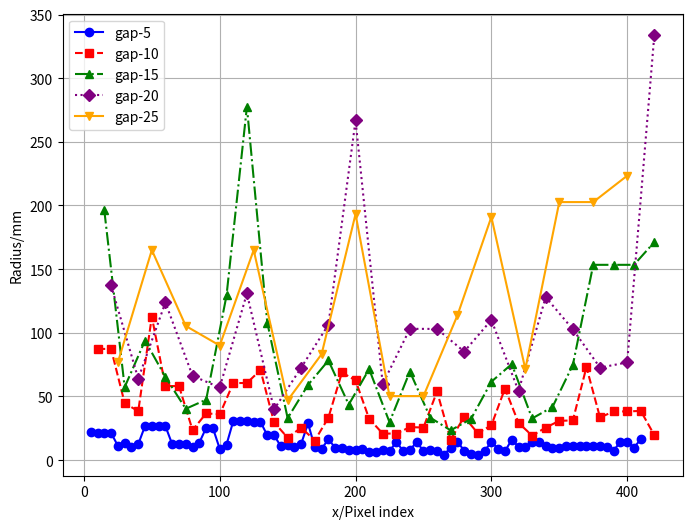
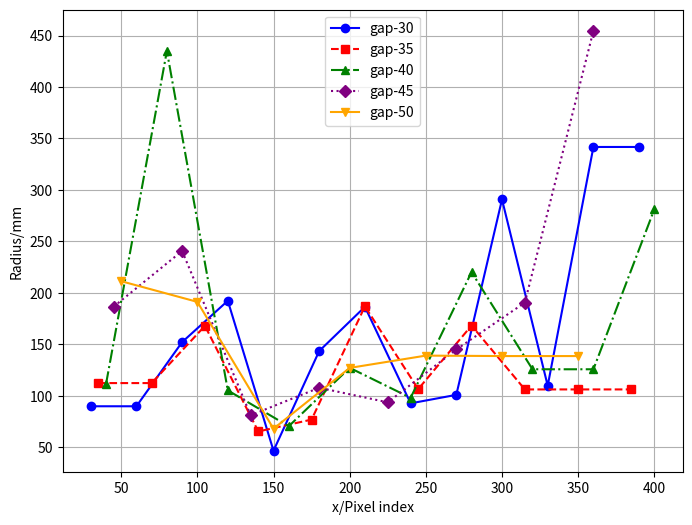

Write the Python code that produced these figures, in order.
import matplotlib.pyplot as plt
import numpy as np

plt.figure(figsize=(8, 6),dpi=300)
#
resut={}
# #./test/xian4.jpg
# resut[5] = [20.69757674460226, 20.489528559115495, 8.439681232633763, 14.996044385278733, 10.568117656192731, 10.554301812658839, 10.401616982047496, 10.387931777893726, 14.910839587635163, 6.27115221803116, 20.001081136068063, 2193.275857942557, 10.045918678231263, 9.934217574028217, 9.276855051364494, 9.184113492174104, 9.799124898684703, 14.69782759352587, 9.050496168561821, 9.038082720331058, 8.946172214348907, 8.93383675220427, 8.842312024551653, 8.830054759155933, 9.806210901402162, 2000.6459216908179, 7.772789450072491, 7.695715726087011, 7.685154683663268, 7.608394878232097, 9.452841241665869, 8.352794257362957, 6.704728951694479, 8.817751389654578, 19.50385011591154, 19.36992013636728, 1745.154640533193, 7.265146081743683, 5.039371868903305, 9.412357748437962, 19.37932892751881, 9.510535460643213, 22.497973228062797, 2067.976975091883, 2034.6218811845117, 21.936832039053773, 12.38257009499622, 10.786061920681039, 9.834076592329465, 35.783852562501714, 35.638544598385266, 58.04123484374213, 31.604380250663258, 11.777918122804767, 14.672990411028, 10.32352108674387, 8.000693295232324, 20.125230085467585, 1705.335441425527, 19.66555196191181, 7.651188970722765, 7.634039917367377, 7.622306716850043, 4.288181220979698e+16, 13.418217724430681, 7.26525862531297, 7.254048476069395, 5.647161575534023, 5.638659757557009, 6.661309674051846, 7.235592884834223, 7.139432242342875, 6.563520720693123, 6.843160190124662, 5.914097850340074, 5.843716168874378, 6.729362097673078, 6.302355439210075, 6.292327404816987, 6.537582280921506, 6.527059236018281, 13.077437591746804, 6.143576420286423, 6.399266169230748, 13.034840075161336, 13.034840075161336, 5.537032900428731, 1022.5659807089703, 6.48160100183734, 963612064438207.2, 12.94964504199018, 5.365812576022893, 959.7228497587837, 6.25145266961501, 6.163125729383441, 916.451247437107, 6.084147075708747, 5.968305028682372, 5.958199752584961, 916843146382122.0, 5.843702806934505, 5.833727864489862, 1815349566346621.2, 5.720578473855799, 5.776313764506836, 14.155522267354675, 5.137168994111467, 5.335918852405463, 4.08729054772277, 4.080472852745186, 3.5851103786252096, 12.65366309989266, 12.530298645230994, 15.590313363685647, 5.845972769881583, 5.1813875311008815, 5.171794665381693, 5.658469363274104, 5.648282257907632, 5.5607000594819755, 4.6832148315533075, 3.5172094754691376]
# resut[10] = [48.73978908587919, 67.64034189889271, 37.29694701974106, 36.85205674010109, 7090.375019140715, 44.422353024396116, 44.82821515151186, 65.12503384673352, 35.857344020516855, 35.41783439946502, 6572.274492080242, 6465.588408181628, 34.102849258804895, 34.236761578480426, 6102.2557618457395, 6000.798074746321, 32.45297739302575, 40.43700501903748, 24.653747896156816, 17.32436105299668, 6849.687212957639, 40.47492397851027, 93.14139128396062, 32.409710207566974, 41.15102032168053, 135.30828239031223, 48.24231071120115, 120.46308876758906, 22.946408006294497, 1596.0307038873918, 20.460609825049215, 28.886735772540444, 18.47920047500921, 27.137706065397943, 54.072281603773895, 53.739901313109, 26.351478015224945, 51.53885918942695, 4002.79553676075, 50.41208596351553, 24.021580204222037, 23.69849904727851, 23.659450256348247, 12.202320740374834, 13.023585964802988, 23.45188683902514, 49.56136668330574, 23.673321907792037, 12.226594321803258, 23.965448045992602, 3372.1430840272383, 23.6410604928837, 20.62399965634355, 24.089772525979985, 45.79249311158703, 15.473343645668955, 6.689938863172355, 26.329994865039797, 16.61228031688648, 50.97064639699091, 3094.930593223921, 25.77463437327868]
# resut[15] = [52.264759791440525, 143.34049437616392, 14880.968429278362, 88.81356481206733, 153.36700214272201, 88.64290874171607, 139.7168368747632, 84.58281120312816, 3800.2670600973984, 83.34651315513095, 67.090463942936, 75.30810448476424, 43.40854310696771, 47.13179122201262, 97.78466636810317, 50.95275260856166, 86.96597684950073, 93.01164681039286, 38.85573138684222, 81.98497480498958, 41.616168350989795, 40.44252444288371, 36.06177003265338, 59.42420156863235, 50.44385787876974, 59.362168204184314, 56.548438721465544, 8609.52538340644, 47.1972679757538, 28.15579750261115, 26.204715387888744, 2014.018498395192, 53.110774200165004, 7780.198240753489, 113.29680675189155, 36.182346555001885, 103.03264181627021, 13.098001158281209, 22.38205767136162, 47.47788949957367, 34.63195060446753]
# resut[20] = [79.52037843536611, 153.0103268936149, 163.24784927736448, 73.36815829391367, 145.60207617554485, 127.20475884810462, 130.50168453840544, 126.33025858572684, 143.3606973015372, 47.548205811597235, 84.07873243618228, 77.01274302337491, 107.37102616645006, 75.63248674182738, 51.351480860393536, 40.05387774708311, 102.34808838445046, 210.88821477388723, 4079.9763653816376, 59.88230655244167, 15348.323579099282, 52.78975783644131, 203.96744468156228, 197.49125016366133, 3441.3625241472078, 89.20779390086454, 69.20440950111202, 40.14191770960085, 85.51029147251984, 98.79811623612302]
# resut[25] = [184.3915803079716, 244.09502201341613, 173.5434951997662, 231.95163511274887, 205.01672766275186, 239.00879228277995, 105.79848762722784, 58.016094529242565, 192.04270369988794, 73.0803030184473, 99.5028234100813, 48.94895701566272, 70.81284030215564, 6691.271565067692, 136.90909656012522, 94.28636186800202, 155.78830322167096, 311.02472098346686, 311.44966943353904, 5438.169592528669, 5219.618331316963, 5007.084849131606, 34.26860227913048, 56.155517197286514]
# resut[30] = [177.70345723404583, 161.22069886731018, 164.39706248125722, 154.4285510781915, 326.8044297230002, 131.131372857868, 96.74825542775599, 97.67774343054326, 94.66274011565191, 55.18902950272467, 84.93594880178645, 4237.4054463788725, 136.72936576391683, 116.72453719128434, 170.8152129629422, 178.41498324910393, 205.32086494469078, 108.07686485181972, 30.828861538998485, 65.87630550453527]
# resut[35] = [412.7625000055005, 345.59800668830286, 214.62280519926503, 489.6411877271746, 124.70626572442846, 96.38534869028203, 106.01526773030338, 73.90503434912364, 57.49949349499796, 641.0788176387326, 156.2515005916405, 152.84196068390304, 193.30828362045904, 147.74079277137983, 265.17267191471313, 73.3955390525097, 173.42944945689794]
# resut[40] = [371.80857390779056, 222.06298052022555, 268.9201612709976, 345.2946431797834, 90.6230169655715, 109.57324338985991, 74.16519658213089, 66.63643408566313, 345.52144121805213, 120.48314699751437, 116.54371295413421, 764.27080959716, 391.50356446722, 89.10721436689792]
# resut[45] = [449.1610129823302, 324.24965134932063, 441.56464627215547, 134.85847567911478, 106.99987832302338, 84.07609729317859, 63.35322237984278, 524.6873429866406, 127.4235929946212, 251.32411296171696, 386.61498651958675, 155.75523470155764, 639.7369784559204]
# resut[50] = [410.10911902804247, 349.8489255205571, 533.314756811943, 98.0647119907293, 98.87485167041606, 65.19703140898305, 225.02268874070066, 141.5094493060743, 248.60439904134842, 1176.5155740035789, 137.71390339178777]

# #./test/5.jpg
# resut[5] = [10.90453180270223, 3522.763609940111, 22.530626027938613, 12.121383846859773, 13.620812918759418, 13.605103578383366, 13.472845487103795, 6.0787286857635, 10.34418452100331, 13.341222528256505, 21.83142497955627, 21.70943298766194, 11.2381913420786, 11.10605870442171, 3065.4371130506006, 3025.956178938532, 8.183521534585218, 8.126044046892517, 20.779618509368273, 11.358581562450887, 18.87587905494265, 10.619874395092776, 10.82979984996869, 7.844177574102214, 10.07785893199486, 12.598169909006785, 6940413554872144.0, 8328496265846626.0, 7.421123063156742, 17.190695370251316, 21.59809927712269, 21.436318117794926, 10.606365909280894, 11.785975752651707, 5.22956124118588, 7.696025759953862, 10.340466004265764, 10.327157787798118, 12.90391862094294, 9.744377265103527, 24.560111833583505, 14.70504773135847, 14.543206644579136, 2958.2100584490313, 14.39883157426534, 12.657923529354196, 76.37617227543439, 13.129389280978444, 18.31657455108073, 38.484764700165634, 16.67960926277062, 14.85030578523375, 14.850305785233708, 13.670976529133306, 22.414425491682405, 11.616048740669891, 8728888774452491.0, 8.988918528855711, 5.357897300591316, 9.648825069859567, 16.10186126931686, 16.1018612693169, 16.101861269316935, 9.688357081384014, 9.675532620922686, 16.05926375273138, 16.059263752731344, 16.059263752731255, 16.059263752731294, 7.909831482520525, 7.899362322681891, 16.016666236145788, 4861986458967164.0, 9.567321857601407, 9.554430806548725, 15.974068719560323, 6.102506327471032, 4.6823854590475085, 4.659945290309221, 8.261959377599027, 17.825472484817237, 8.783533934472363, 8.771160971688719, 17.777810793681027, 1825590460213535.0, 4746535196555193.0, 17.777810793681525, 806448644474992.6, 791232632315087.2, 17.777810793681557, 17.77781079368156, 21.77101684766726, 9.929048038778944, 17.777810793680985, 1048383237817490.2, 9.631994092624954, 9.618569486248775, 9.499743800841578, 9.699926029807274, 11.075523225058475, 11.060025118802473, 21.59591483548715, 7.635183030179207]
# resut[10] = [60.894748127617774, 27.027674121412566, 49.08874577227969, 49.02987504288223, 48.51483794701924, 45.43072899251108, 25.7901991162116, 22.154690447065832, 33.229042636679864, 45.710494133775825, 21.9647514355165, 24.839627752415364, 44.10664941705808, 39.18031748963143, 24.76372015840863, 83.57889522100113, 53.73472127136911, 42.56467346096545, 42.23348467884374, 25.207845776640536, 26.89966907229704, 48.5229051023966, 10899.074458178176, 29.780200318497393, 33.497067066305206, 72.92999382294039, 558.279697998293, 20.659694613739994, 23.827182191480002, 23.371916458572343, 9455536776523476.0, 63.23550281697092, 38.33492093195271, 34.08500523995377, 1.8761382375463784e+16, 63.068213126978385, 31.015632009264085, 34.42809640133898, 38.54926458000905, 6916.618574727112, 38.1344365251474, 4.784813522539204e+16, 31.65441437885868, 39.27799832586933, 68.05693550236263, 35.555621587362566, 73.87814595680803, 38.98067738138161, 38.980677381381625, 32.44990063040696, 6937.641906316302, 39.67440777754611, 40.55966273076208]
# resut[15] = [124.88472502983969, 93.77196494048039, 56.758013184648526, 45.08667486726322, 175.72228265099787, 173.0132623176376, 70.09098889060571, 68.47390580851616, 93.9058374466998, 57.28049794370199, 72.8792928744199, 73.20588900676034, 22718.332695513316, 106.98798646200764, 226.70903114462368, 57.404481382152206, 55.51949460844, 106.2090599847876, 43.52141125567937, 37.39876889864825, 143.6782662825814, 71.40784348047059, 76.86661012355027, 2.4788646470365324e+16, 85.69634746828542, 69.91336093263418, 15906.39103858627, 86.90692437918698, 71.39986921742144, 88.24581187738599, 158.91722065830083, 1.8954096969410476e+16, 168.7185768424541, 93.04726878024948, 57.620882803330225, 33.85722909132796]
# resut[20] = [94.85150673833623, 39311.459612880324, 85.99702745034817, 177.1806441111659, 127.82487330550103, 169.6896855888664, 173.08313368764377, 122.6812872381484, 128.263293470132, 120.8625736914686, 402.35417424610597, 64.28398129614169, 92.91756026189522, 50.46305908442689, 38.00437943432435, 253.652469082743, 93.37063659330639, 154.58423750590117, 93.06276780532426, 122.48359629706317, 76.5794500162509, 96.04036879903086, 160.73323371790127, 147.75629191361662, 155.04923008658272, 82.18720093497106]
# resut[25] = [141.9712814713204, 126.35359833337724, 477.22100616962547, 474.69736777295026, 267.72500254962665, 104.23722510072632, 83.25414567971205, 141.04710584826068, 115.68171923637762, 70.62950086264166, 58.723721671315566, 48.56287972384737, 111.92043406827081, 159.1969401628733, 197.32292375388963, 391.5123926699895, 111.30129537052308, 123.04440338773173, 152.62028331655955, 245.36553723611738, 89.54673367623684]
# resut[30] = [289.83355321296364, 156.2983405997019, 212.54258327650155, 674.0593371915965, 161.2772091547265, 97.50617961344857, 189.21723181577747, 73.52317013058676, 91.93753751428407, 48.442244024458375, 127.5465025520275, 556.30913185369, 125.57450670278193, 313.75769454336717, 250.38383044542704, 327.0967313709397, 100.39738449817226]
# resut[35] = [292.99122883949093, 265.48219634439846, 309.9596017040438, 491.0384488829778, 106.67482621394491, 153.77805087838945, 83.08124231415171, 59.81320477612403, 80.81953041886342, 190.14305197471737, 214.4996353477179, 243.00946250167723, 452.2174795790748, 174.71153412680368]
# resut[40] = [235.14992578120024, 277.4691781519879, 1195.7222921134223, 179.31392868966066, 157.03955318854582, 94.17467901685447, 62.65563690528642, 94.58280092082553, 248.88003726265308, 224.90295407979755, 256.0942038015723, 333.1912189089356]
# resut[45] = [301.4849928983339, 285.12447825331685, 450.69872745304707, 147.04134827399213, 122.92232420088878, 72.74552650153583, 74.74912092049482, 232.65935328640802, 256.0063535915876, 280.6347368485648, 175.52049648344016]
# resut[50] = [240.85562426620433, 454.5293677580861, 252.93893795795938, 139.39493012639358, 93.29790631802187, 63.219250137129, 195.23604738214854, 220.9377982388399, 232.1987244154559, 220.85060460913738]
# #./test/666.txt
resut[5] = [21.72455643007643, 21.588614480155915, 2904.762603458289, 21.326073262766936, 11.220673617864952, 13.298989949698084, 10.37957522869558, 12.531632083753653, 26.77082319617819, 26.688901624443552, 3165.116550449277, 3120.2849058755596, 12.470899762990319, 1546217820210130.5, 12.307885412308744, 10.257779690391057, 13.766248545778167, 25.333450524131287, 25.05763560441734, 8.830094015943974, 12.195176973750591, 30.747882014947415, 30.342083505219485, 2663.9687439851937, 30.077843660798674, 2987.5762868421375, 19.43857676507212, 19.626982829447332, 10.719884071398937, 11.632935213757431, 10.197601231282873, 12.868444417820324, 28.871722841405795, 10.084105147419551, 8.82799933089355, 16.39562175074079, 9.736735895630133, 9.722824669613995, 8.282418296220381, 1534.7104816806689, 8.4725815052362, 6.459788891843479, 6.451105334499418, 8.251816837217428, 6.811309097186097, 14.44055812248258, 7.214443346564195, 7.727288191294739, 14.397960605897074, 7.06841215657143, 7.553990424968047, 7.457135019877836, 4.3862451752891936, 9.471133568301813, 14.355363089311677, 7.524630817704464, 4.541734283752952, 4.2116897423841655, 7.18831078359017, 14.312765572725933, 8.852304509277577, 6.903939679591743, 16.061989912789688, 10.508201010160306, 10.522410800527318, 14.397960605897042, 14.397960605896936, 10.718786742494462, 9.545010140957631, 9.639068396296208, 10.86807870233507, 1198300406345904.5, 1172250397512297.8, 1198300406345904.5, 11.10911471586815, 11.12380816868919, 10.324212350513505, 7.283384686467393, 14.568350672239221, 428755612167629.7, 9.826380248810354, 16.329386324510995]
resut[10] = [87.32588837587046, 2866.1220950268867, 44.751005343652736, 38.387588883462065, 112.57766260832686, 58.14341126313921, 9517.436437015931, 23.48965683632863, 36.73637053435988, 35.90372418672892, 60.532802509268926, 2855.8969443317446, 70.7198203236409, 29.59585338500488, 17.609392071114865, 25.498695306321785, 15.38313387541802, 33.291942401764686, 68.85697734412393, 62.56760314208408, 32.45230265530967, 20.821578609038067, 5189.328681365667, 25.882115950038063, 25.57828915148317, 53.92064159816176, 16.10204605251401, 33.945564906348864, 21.14399852709579, 27.289957037826156, 56.20933583730722, 29.243697650607793, 19.2147484960717, 25.525942332296832, 30.832780300453468, 31.167653719590774, 73.02692714835416, 33.483479887397834, 38.20538639239785, 7561.047794906149, 38.62243686930891, 19.56631407014083]
resut[15] = [196.2909655967083, 57.30309771068913, 93.8935013774161, 65.28707566464804, 40.29490776163693, 47.42863454356423, 129.3129570317778, 277.4451642009678, 108.07212927989038, 32.91086583179696, 59.03068570294778, 78.24611557030417, 43.598151804669776, 71.45984295605838, 29.784061784127054, 69.55264294615576, 33.32631209168282, 23.379650396317853, 32.29985554784436, 61.566923559865806, 75.3892343818134, 32.70435846454903, 41.6865542042142, 74.7793441246701, 153.37904005036245, 15106.822455015585, 15358.341138299736, 171.24116016978897]
resut[20] = [137.18734500188214, 63.85604830342403, 123.83644833375209, 66.12306283904158, 57.075842801502816, 130.92673092703194, 39.80537339627472, 72.67518143749218, 106.34177956162765, 266.82810757858704, 59.76714751229915, 103.09889648345678, 103.04158308637595, 85.23106492049963, 110.0637120565272, 54.28399644003421, 127.97450365143372, 102.73218603842385, 72.62475288953458, 76.71994652785911, 334.1280917051569]
resut[25] = [76.73572431730531, 164.99620922536207, 105.35151978882526, 89.98643180299858, 164.98728349708537, 46.93779343627814, 83.19351944514531, 193.25528142672582, 50.261823305050235, 32036.076710528043, 113.6350460466905, 190.9956696865927, 71.46424982183076, 202.66358962576757, 38504.74475425517, 223.38529427950422]
resut[30] = [89.80081816193643, 809.3189077463055, 152.1271985368976, 192.29709888640224, 46.60941286433589, 143.48030700092028, 186.41206521652236, 92.6368536846759, 100.89376534637289, 290.7365369854983, 109.76483266002762, 341.7241407314264, 758.1746956729309]
resut[35] = [112.325525914417, 3663.85788856596, 167.917364421713, 65.31449690562133, 76.87127945769689, 186.82810726557227, 106.49908466813099, 168.23953297576668, 106.16181436358411, 19319.377345510333, 3716.446620981728]
resut[40] = [110.95778401561346, 434.99894163212537, 105.22722417494553, 70.39371464904033, 127.16233690049829, 97.99704849462687, 220.12528164566677, 125.74285970830502, 1037.5028535174636, 281.20523085550565]
resut[45] = [186.52470676516964, 240.66523432594997, 81.04199664817972, 107.78193098037926, 93.61833142022878, 144.96585996963015, 190.5278240620536, 454.66488756695554]
resut[50] = [211.2919297977272, 191.2213633638692, 68.00522756920672, 127.07427280085415, 139.01483295359017, 138.57520553470877, 703.3054184313198]

#上
# resut[5] = [3.6984609441254874, 11.918981956117856, 2.9425302939619105, 3.6024588213542414, 3.8290672950961313, 4.3001432792601735, 7.332663006591773, 23.656169200385463, 3.237025100832498, 4.576642958922246, 4.586418280524722, 3.1945697587700495, 7.787950963478691, 8.171250143593006, 3.310050046758741, 3.3861881937155918, 9.043928789739535, 9.560706151657886, 9.35620791489608, 728.467681767385, 8.90523040776201, 8.770697775863704, 14.542825412469218, 750.382374048989, 4.2207657880037885, 3.57569137476877, 22.479717803739234, 7.246158165592532, 827.0193909499669, 15.672065826075457, 7.6626599473436245, 6.722561830795342, 8.865036116164958, 3.8713942479553403, 7.7572241644140245, 11.555525536862229, 33.70347306743676, 18.612481571003244, 4.296843029552769, 6.661100829631924, 5.450166089847758, 5.716177201803272, 6.253787634638438, 6.891659731596219, 8.977296036803406, 809.1430236808678, 8.492742127202334, 3.2068349406252468, 11.032756795643094, 5.429894234223709, 879.8661046740827, 4.493160795928084, 11.117951828813839, 4.374018505331855, 4.381935135284727, 5.335632839869924, 5.778953737842058, 5.694579235747644, 5.440540550140681, 3.999803822348719, 5.344070973673887, 12.439701386463078, 5.5520853690252565, 6.792889760015915, 9.176609539872763, 6.219736676333462, 6.617899694375465, 983.0173793550996, 24.279389036553482, 24.088119441934587, 7.042663691664783, 4.7597977166171175, 11.220148699369512, 8.833015909036751, 8.911148287555367, 20.96408802851958, 957.9728925005651, 7.95140070557599, 10.234964817965682, 843.3836944158409, 5.5039655862053465, 5.421969215989083, 14.930308651786413, 9.335669927561147, 9.520031210547737, 4.91936718664639, 4.84627650515601, 7.3983751266758535, 24.65425958759411, 24.761226882458963, 8.92845812620219, 726.4279570728122, 8.711883628543708, 26.37720731323116, 3.526987698768733, 3.7638162302471616, 8.477685951594472, 15.087418035754272, 9.105862654087073, 8.67233510768412, 9.763969737715854, 20.727085968959464, 7.602887133690227, 27.559026320396892, 9.040128295030902, 4.074848275215443, 6.526263738661107, 12.884533142034526]
# resut[10] =[500, 1547.838907891982, 11.109311712109012, 23.382035907797846, 19.853091217169148, 12.169700991681882, 28.015576516804387, 28.45460190889037, 461.5367003184185, 74.32544163489378, 30.07604275912565, 15.354092180756384, 10.299975606276327, 15.82329576024109, 22.195348870826052, 36.817088738623625, 12.80695786870249, 14.00159651607982, 17.743077959150273, 24.217326502005992, 3004.7340099662456, 26.184813642434907, 32.85790126785069, 7.512496950151346, 9.951608565090897, 8.94963065407136, 19.652417141288765, 8.981427013321888, 51.49052726985626, 10.979304288544553, 21.788113916313648, 8.221886862622407, 14.740049290687873, 23.8304866346203, 89.81978774051939, 101.74058937739383, 17.687742666075682, 40.685517822575555, 21.99240160635548, 39.44593372017034, 25.644670036638853, 12.17218168858727, 13.871221981116905, 12.609309281668821, 26.971911192622894, 19.505857715071457, 17.814440311262956, 18.32414960607422, 33.23241634144965, 23.313928025988346, 26.999807473206687, 15.964611760298977, 35.84497199433743, 98.11313941277292]
# resut[15] = [23.543778414921068, 13.134357756358087, 13.181154601605183, 13.949833774839863, 33.466374194170186, 64.98023891588966, 76.45583551420698, 34.5001737568928, 43.352013426801555, 47.802615675601245, 30.40638421255034, 29.226616593350336, 14.909277440784525, 56.48642622109558, 28.02194226738153, 16.553209743082927, 102.54738395390689, 33.85768179151686, 13.469783984435503, 16.081486656656846, 12.369173375621251, 52.70215988708588, 48.490837225964434, 59.73257304921313, 31.96470219265554, 59.79897199210499, 35.796329260089784, 23.873115852053115, 58.81887861837652, 26.528199577705042, 92.67220304372653, 36.657669779045406, 57.4026431603626, 40.39237072949698, 28.951832951893806]
# resut[20] =[36.68759196130456, 59.99210945107516, 47.03117576736784, 110.37962797269167, 84.9109529141635, 55.96188391569463, 96.32987130339812, 32.590818608075544, 38.97106829640097, 27.024053776686525, 37.10491701826507, 26.865871831687706, 34.96187774232993, 20.054046791536937, 28.29410649545101, 17.551465210227132, 79.80329338120576, 46.648337201327855, 58.56230241477805, 54.000266993155755, 41.72002390393105, 34.953394307582776, 64.35323853840846, 57.01791622784119, 35.096983410614676, 34.30320299564063]
# resut[25] =[58.99046639227825, 184.64407942941548, 195.12349595891723, 98.77800938585247, 61.26818399164811, 59.01012313279791, 44.272257426622055, 37.85673981954987, 48.531460252848795, 43.47734466474911, 26.187617323161625, 92.43559738547766, 25.039832928039683, 85.46352833002754, 38.88287379832663, 61.683911462942795, 45.42976939661871, 43.97229956531615, 91.29580095258494, 56.73047285513101, 45.58135813174898]
# resut[30] =[57.377895137147604, 117.99381457280508, 149.28052537719233, 67.06167873685882, 55.76784258344154, 40.939514555627404, 83.80451299213628, 34.03757671287123, 30.696726297966844, 72.16370361206789, 49.740305817777944, 49.14125150172417, 56.78727679023216, 59.29874081781435, 48.11780170142154, 80.6326897904006, 55.18513277976863]
# resut[35] =[67.00965141838047, 195.78243981088974, 85.13589178523766, 62.5508427219641, 41.225383033816456, 62.02059925954902, 46.938229360223225, 32.28472728795272, 44.31557580894079, 59.93580459468749, 54.39052771690102, 53.41343840566627, 61.68111967275885, 105.50520091105757]
# resut[40] =[194.2508848198673, 109.28207942085459, 77.60906746973868, 47.84347704213424, 53.25826186543591, 44.05567686183649, 38.29713634850404, 43.71388290834355, 55.830306164146315, 61.68966737779076, 45.785854689689, 89.70526174016743]
# resut[45] =[500, 101.75541975031396, 67.29605542815035, 44.38192431406769, 56.05442085792954, 36.41300716763288, 43.86693069202715, 54.153252712921045, 64.80564376745149, 52.531555311103595, 82.59946036158857]
# resut[50] =[179.27932760817603, 96.22231780937497, 54.95972118088968, 46.44675001074574, 41.74893733108382, 47.09289319504393, 49.26529140123314, 61.34652186604488, 55.58797536685211, 79.62249826164255]
# # #下
# resut[5] =[2.5873493853821423, 2.8317445146963873, 10.506120730778056, 10.506120730777848, 2.766777030443142, 11.581615063481888, 5.846516878014045, 2.3321989011558473, 394817913201140.5, 10.739590080350998, 10.739590080350709, 402714271465163.44, 8.769751169000802, 8.769751169000806, 3.1708478120480508, 3.1788137164531314, 1.0232900360388296e+16, 3.262085638209851, 12.022525381954372, 2.9097734614885247, 8.912736242408382, 3.1897216400410837, 2.9846152752920823, 3.0364634554548458, 3.265660938435952, 926247143731616.8, 463123571865806.6, 3.366052513205925, 455.46776485132347, 1.7826588919519528, 2.6431732541305646, 8.09352815124383, 8.09352815124383, 3.4941891418698594, 3.502155402649628, 3.632650768284984, 1.7623756873206702, 2.6714278186917597, 531091151706308.1, 8.136125667829289, 3.520033332837185, 10.308937864987552, 3.307544699205835, 2.528234914233844, 9.135754566966382, 10.533604524668803, 3.1816003167568683, 3.4179585053473014, 340.8501289527028, 3.822096327903332, 3.6387821284281996, 3.594683742976243, 2.4607772864122595, 8.945142704537385, 2.4228461281645832, 2.1649094274744125, 264.5358081773062, 9.866403580356625, 286.9744111796669, 11.810520729390959, 8.667825398310574, 455.4563720943659, 11.87215548250547, 20.688123540025174, 9.155776884646833, 3.595371940569078, 3.5264453117063352, 3.5175381201006752, 2.9387166374225306, 2.7246240134989157, 2.6802947105442603, 3.127831477038653, 3.0694075268927783, 14.359824899440195, 3.2472153875904457, 4.551922827429376, 3.109854747063511, 3.1021478761591355, 8.102487493098705, 429198895681537.06, 588161449637660.0, 9.922327543886075]
# resut[10] =[7.668640717567809, 44.531145494468454, 6.073334002619294, 335.7858664984476, 6.306745457065317, 40.3942113685851, 36.44391114223273, 11.06781484971962, 1106.1641043853385, 39.57904690727571, 37.73589426727383, 37.65861503947301, 11.320948575381934, 11.1963474766866, 11.224832715871182, 32.73632386318908, 11.345063000111631, 11.34494004651498, 31.952330788469414, 32.90862030457309, 11.983390737097725, 15.640253071048297, 3.7269620751643022, 7.866559054559233, 12.546827324319093, 12.210518009322614, 17.22778476883705, 8.730008381180351, 7.298997772691084, 19.540419802770632, 13.441750126679928, 21.42112154556428, 46.81704679173228, 21.238087959879635, 46.44891860784947, 47.77077155196063, 21.960145917257517, 22.094138843395402, 13.849722209363577, 9.190783939695976, 92.96044608255927]
# resut[15] =[15.846484903669845, 7.826104012061594, 7.883726805036689, 43.11568984594217, 24.375912945346947, 24.506657748263194, 27.229447751516442, 2369.717881044404, 81.9466093661932, 24.14657991227096, 24.28117560343265, 22.123181527341092, 71.64504633096135, 72.59933560839306, 11.523258208403012, 5.644240334086066, 14.692632154507285, 19.301051975255774, 8.96785711951934, 11.045337008751655, 17.376748410731885, 22.509019643079544, 31.823334593426235, 30.593758834520546, 17.44844215394111, 23.05278510869533, 41.70644327449635, 18.430549467119896]
# resut[20] =[22.6606704202326, 1036.400947599814, 21.956896418446412, 22.588510948188393, 52.09852489619552, 44.393802029435086, 142.03121454804517, 69.5927498045644, 38.2777835980697, 42.932714893810264, 18.358985845261618, 8.781304386411298, 20.27938439492723, 15.763926873194036, 9.95667271468774, 16.424134258672122, 35.504859942694445, 69.19887074185844, 164.26314642983425, 40.57206458279722]
# resut[25] =[21.338567866441878, 18.53324689653672, 34.38598945300866, 79.91388324268875, 116.00236045790031, 33.83194025225984, 51.29224912904964, 43.55744561849921, 41.700472050344985, 15.668898822700505, 17.335102680044255, 11.623782177809094, 18.894786487947798, 38.747899712204806, 47.468923100023375, 37.97424433985175]
# resut[30] =[28.77286877343333, 34.17448109166258, 45.7721985746928, 95.07691800262043, 79.42322697717418, 53.687683794332564, 30.91471978809764, 13.504257554727934, 17.89954033802734, 11.558049575089063, 22.71228507898867, 64.06294909240702, 120.55096088438233]
# resut[35] =[71.15616484993708, 97.5487147572489, 111.25794005298646, 90.94889059650653, 81.30989554958134, 54.92898601912638, 17.58414954027497, 15.668520748912307, 15.352746419258121, 38.45078803314159, 102.54523091423019]
# resut[40] =[72.5967756681902, 72.27018366851846, 84.13701894723957, 75.94222511181206, 50.37052965560449, 18.917692505006983, 15.904399083658147, 16.850944248086087, 63.32681060284662]
# resut[45] =[48.436033492438426, 62.54156509773864, 91.59578548581105, 61.03092071586778, 38.207422503751175, 16.53461404877175, 15.768480895354266, 55.34653142896726]
# resut[50] =[71.0862329751849, 81.88936501968058, 76.45790305928115, 59.99545273013913, 21.116763343556535, 15.074008547284627, 39.55404281058256]


# resut[40] = [72.5967756681902, 72.27018366851846, 84.13701894723957, 75.94222511181206, 50.37052965560449, 18.917692505006983, 15.904399083658147, 16.850944248086087, 63.32681060284662]


x5 = np.arange(5,(len(resut[5])+1)*5,5)
x10 = np.arange(10,(len(resut[10])+1)*10,10)
x15 = np.arange(15,(len(resut[15])+1)*15,15)
x20 = np.arange(20,(len(resut[20])+1)*20,20)
x25 = np.arange(25,(len(resut[25])+1)*25,25)
x30 = np.arange(30,(len(resut[30])+1)*30,30)
x35 = np.arange(35,(len(resut[35])+1)*35,35)
x40 = np.arange(40,(len(resut[40])+1)*40,40)
x45 = np.arange(45,(len(resut[45])+1)*45,45)
x50 = np.arange(50,(len(resut[50])+1)*50,50)

for i in range(len(resut[5])):
    if resut[5][i] >=  500:
        resut[5][i] = resut[5][i-1]
for i in range(len(resut[10])):
    if resut[10][i] >= 500:
        resut[10][i] = resut[10][i-1]
for i in range(len(resut[15])):
    if resut[15][i] >= 500:
        resut[15][i] = resut[15][i-1]
for i in range(len(resut[20])):
    if resut[20][i] >= 500:
        resut[20][i] = resut[20][i-1]
for i in range(len(resut[25])):
    if resut[25][i] >= 500:
        resut[25][i] = resut[25][i-1]
for i in range(len(resut[30])):
    if resut[30][i] >= 500:
        resut[30][i] = resut[30][i-1]
for i in range(len(resut[35])):
    if resut[35][i] >= 500:
        resut[35][i] = resut[35][i-1]
for i in range(len(resut[40])):
    if resut[40][i] >= 500:
        resut[40][i] = resut[40][i-1]
for i in range(len(resut[45])):
    if resut[45][i] >= 500:
        resut[45][i] = resut[45][i-1]
for i in range(len(resut[50])):
    if resut[50][i] >= 500:
        resut[50][i] = resut[50][i-1]

plt.plot(x5, resut[5], label='gap-5',linestyle='-', marker='o', color='blue')
plt.plot(x10, resut[10], label='gap-10',linestyle='--', marker='s', color='red')
plt.plot(x15, resut[15], label='gap-15',linestyle='-.', marker='^', color='green')
plt.plot(x20, resut[20], label='gap-20',linestyle=':', marker='D', color='purple')
plt.plot(x25, resut[25], label='gap-25',linestyle='-', marker='v', color='orange')


#
plt.xlabel('x/Pixel index')
plt.ylabel('Radius/mm')
# plt.title('11')
plt.legend()
plt.grid()  # 添加网格线
# 保存图像到指定文件名
plt.savefig('xian4x.png')

plt.figure(figsize=(8, 6),dpi=300)
plt.plot(x30, resut[30], label='gap-30',linestyle='-', marker='o', color='blue')
plt.plot(x35, resut[35], label='gap-35',linestyle='--', marker='s', color='red')
plt.plot(x40, resut[40], label='gap-40',linestyle='-.', marker='^', color='green')
plt.plot(x45, resut[45], label='gap-45',linestyle=':', marker='D', color='purple')
plt.plot(x50, resut[50], label='gap-50',linestyle='-', marker='v', color='orange')
plt.xlabel('x/Pixel index')
plt.ylabel('Radius/mm')
# plt.title('11')
plt.legend()
plt.grid()  # 添加网格线
plt.savefig('xian4b.png')
plt.show()




# plt.figure(figsize=(8, 6),dpi=300)
#
# plt.plot(x40, resut[40], label='gap-40',linestyle='-.', marker='^', color='orange')
# plt.xlabel('x/Pixel index')
# plt.ylabel('Radius/mm')
# # 添加数值标签
# for i in range(len(x40)):
#     plt.text(x40[i], resut[40][i], f'{int(resut[40][i])}', ha='center', va='bottom')
# # plt.title('11')
# plt.legend()
# plt.grid()  # 添加网格线
# plt.savefig('1.png')
# plt.show()